6-way image classification set "fastener_sorter_cls" from GitHub (gyaneshpatil23-cmd/fastner-sorting-machine); label vocabulary: bolt, no fastener, nut, rivet, screw, washer.

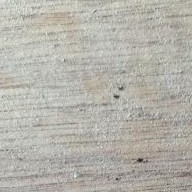
Label: no fastener

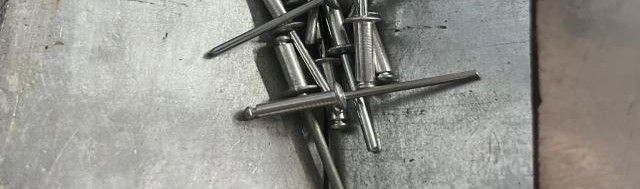
Label: rivet

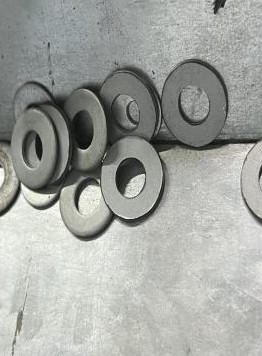
Label: washer

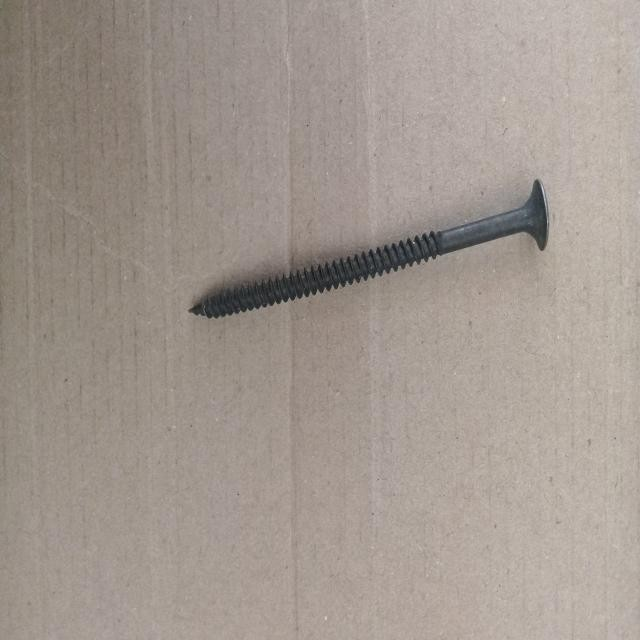
Label: screw

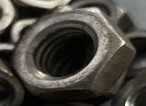
Label: nut

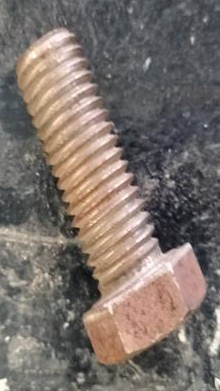
Label: bolt
